Labelled photos from "processed_data", an image-classification folder in syedowaisi/elpv-pred. The possible labels are: functional, mild, moderate, severe.

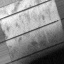
Label: severe

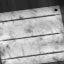
Label: mild

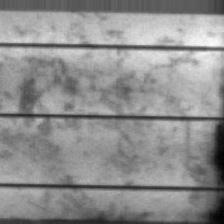
Label: moderate

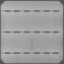
Label: moderate

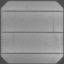
Label: severe

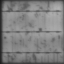
Label: functional
